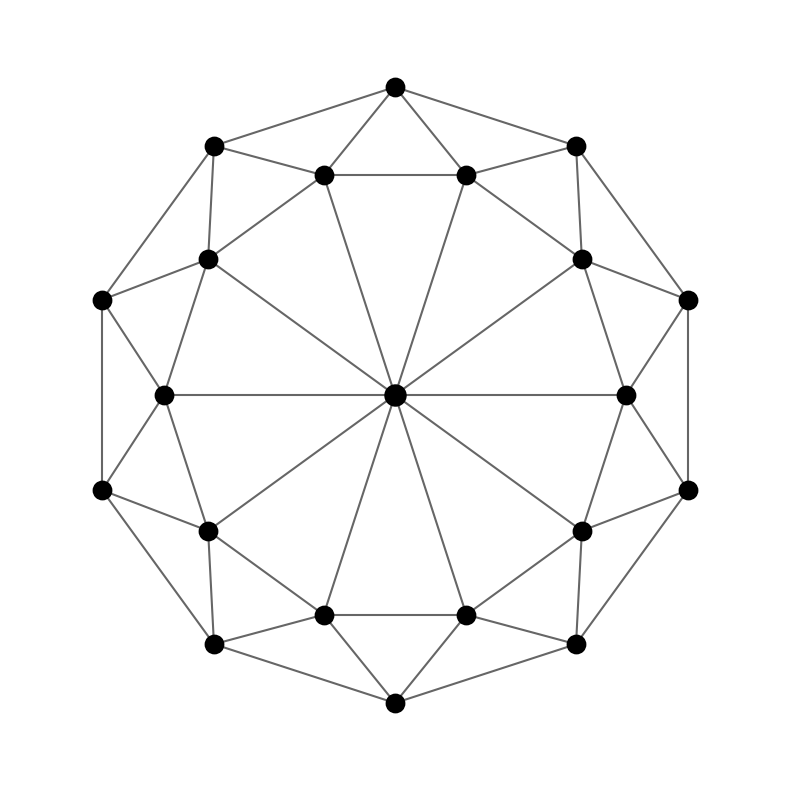

Generate this figure with matplotlib:
import matplotlib.pyplot as plt
import numpy as np

# Настройки
fig, ax = plt.subplots(figsize=(10, 10))
ax.set_aspect('equal')
ax.axis('off')

# Параметры
inner_radius = 1.5
outer_radius = 2.0
nodes_per_circle = 10

# Генерация позиций нод
angles = np.linspace(0, 2*np.pi, nodes_per_circle, endpoint=False)

# Внутренняя окружность
inner_nodes = np.array([[inner_radius * np.cos(a), inner_radius * np.sin(a)] for a in angles])

# Внешняя окружность (со смещением на половину угла для интересного узора)
outer_angles = angles + np.pi/nodes_per_circle
outer_nodes = np.array([[outer_radius * np.cos(a), outer_radius * np.sin(a)] for a in outer_angles])

# Центральная нода
center = np.array([0, 0])

# Рисуем связи
# 1. От центра к внутренним нодам
for node in inner_nodes:
    ax.plot([center[0], node[0]], [center[1], node[1]], 'black', linewidth=1.5, alpha=0.6)

# 2. От внутренних к внешним (каждая внутренняя к трём ближайшим внешним)
for i, inner in enumerate(inner_nodes):
    # К предыдущей внешней
    prev_i = (i - 1) % nodes_per_circle
    ax.plot([inner[0], outer_nodes[prev_i][0]], [inner[1], outer_nodes[prev_i][1]], 'black', linewidth=1.5, alpha=0.6)
    # К соответствующей внешней
    ax.plot([inner[0], outer_nodes[i][0]], [inner[1], outer_nodes[i][1]], 'black', linewidth=1.5, alpha=0.6)
    # К следующей внешней
    # next_i = (i + 1) % nodes_per_circle
    # ax.plot([inner[0], outer_nodes[next_i][0]], [inner[1], outer_nodes[next_i][1]], 'g-', linewidth=1.5, alpha=0.6)

# 3. Соединяем соседние ноды на внешней окружности
for i in range(nodes_per_circle):
    next_i = (i + 1) % nodes_per_circle
    ax.plot([outer_nodes[i][0], outer_nodes[next_i][0]], 
            [outer_nodes[i][1], outer_nodes[next_i][1]], 'black', linewidth=1.5, alpha=0.6)

# 4. Соединяем соседние ноды на внутренней окружности
for i in range(nodes_per_circle):
    next_i = (i + 1) % nodes_per_circle
    ax.plot([inner_nodes[i][0], inner_nodes[next_i][0]], 
            [inner_nodes[i][1], inner_nodes[next_i][1]], 'black', linewidth=1.5, alpha=0.6)

# Рисуем ноды
ax.scatter(*center, s=200, c='black', zorder=10, edgecolors='black', linewidths=2)
ax.scatter(inner_nodes[:, 0], inner_nodes[:, 1], s=150, c='black', zorder=10, edgecolors='black', linewidths=2)
ax.scatter(outer_nodes[:, 0], outer_nodes[:, 1], s=150, c='black', zorder=10, edgecolors='black', linewidths=2)

# Установка пределов
ax.set_xlim(-2.5, 2.5)
ax.set_ylim(-2.5, 2.5)

# Сохранение в SVG
plt.savefig('network_pattern.svg', format='svg', bbox_inches='tight', dpi=300)
plt.show()

print("SVG сохранен как 'network_pattern.svg'")